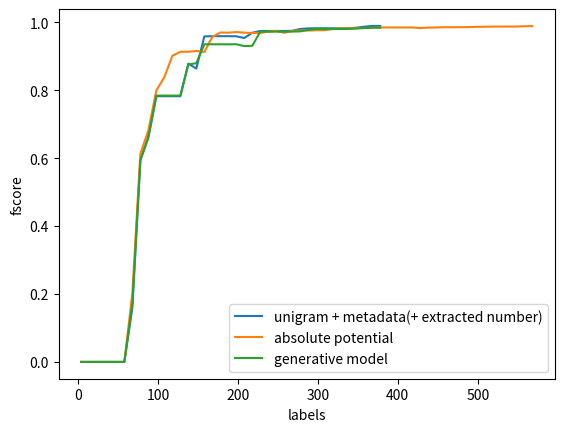

This chart was generated by the following Python code:
import matplotlib.pyplot as plt
import numpy as np


def plot_list(ranges, list_series, list_names):
    fig = plt.figure()
    ax = plt.subplot(111)

    for i in range(len(list_series)):
        ax.plot(ranges[i], list_series[i], label=list_names[i])

    ax.set_ylabel('fscore')
    ax.set_xlabel('labels')

    ax.legend(loc=4)

    plt.show()


fscore_metadata_no_svd = []
fscore_metadata_no_svd.append([0.0, 0.0, 0.0, 0.0, 0.0, 0.0, 0.0, 0.0, 0.0, 0.0, 0.23636261766024208, 0.63899758302670773, 0.70643253705705167, 0.81997710146445857, 0.81997710146445857, 0.81996580326777091, 0.81996580326777091, 0.88216628332907399, 0.87785015713476289, 0.96680621621971929, 0.96775009649347565, 0.96775051489548014, 0.96777918328954626, 0.96777353252161724, 0.96387848629973627, 0.97069505080554808, 0.97888772485690922, 0.97888772485690922, 0.97890050081766133, 0.97884490093128429, 0.9788608019417786, 0.97958526947186864, 0.97965677476935609, 0.97965677476935609, 0.97965677476935609, 0.97915360400250806, 0.97922296205313841, 0.97923259174022792, 0.98253884824114757, 0.9860186675249436, 0.99055474854257719, 0.99055474854257719])
fscore_metadata_no_svd.append([0.0, 0.0, 0.0, 0.0, 0.0, 0.0, 0.0, 0.0, 0.0, 0.0, 0.047451529816275213, 0.52753722150196314, 0.58771720387319271, 0.72128233664539587, 0.72128233664539587, 0.72128233664539587, 0.72128233664539587, 0.87317403017434148, 0.82154357115372934, 0.91910213313091571, 0.91910213313091571, 0.91910883082843042, 0.91911217964606162, 0.91907430295483339, 0.91349843367672956, 0.96428723088029211, 0.97465333471309568, 0.97465333471309568, 0.9746566504868498, 0.97479670853743305, 0.9748510042459344, 0.98070245382992949, 0.98378455097044326, 0.98378455097044326, 0.98378455097044326, 0.98343339502550431, 0.98345929632686757, 0.98347187381101309, 0.98324011546986967, 0.98486586088704486, 0.98486586088704486, 0.98486586088704486])
fscore_metadata_no_svd.append([0.0, 0.0, 0.0, 0.0, 0.0, 0.0, 0.0, 0.0, 0.0, 0.0, 0.28273104587235703, 0.66471229312223845, 0.76611648187029202, 0.86955316396309301, 0.86955316396309301, 0.86955316396309301, 0.86955316396309301, 0.91026431763599203, 0.90726328548995838, 0.98205190160923983, 0.98224493610110397, 0.98224821563793963, 0.98225477464820499, 0.98187885307892009, 0.97457096089414053, 0.97926058365597823, 0.97697110516475738, 0.97697110516475738, 0.97697435246317921, 0.97696829649191874, 0.9773432364718323, 0.98443459107634379, 0.98422284193993004, 0.98652821107623301, 0.98652821107623301, 0.98649386698193819, 0.98650337495943941, 0.9865035484005692, 0.98716939420132443, 0.99162204401629472, 0.99159620804509341, 0.99159620804509341])
fscore_metadata_no_svd.append([0.0, 0.0, 0.0, 0.0, 0.0, 0.0, 0.0, 0.0, 0.0, 0.0, 0.18408592747711727, 0.59827162028936598, 0.65363781381422359, 0.77688140794643479, 0.77688140794643479, 0.77688140794643479, 0.77688140794643479, 0.86604424306267047, 0.86961547297685371, 0.96835090524274137, 0.96835090524274137, 0.96836104513064125, 0.96821403770816139, 0.96696877422393457, 0.96484774966902098, 0.96481795641393719, 0.97516593188314526, 0.97516593188314526, 0.97516593188314526, 0.97529727581962844, 0.97656573498964805, 0.97825875265354878, 0.98399413150470683, 0.98399413150470683, 0.98399413150470683, 0.98399413150470683, 0.98401967405951984, 0.98403957951611387, 0.98481081325437381, 0.98666056323499074, 0.99161763339878228, 0.99161763339878228])
fscore_metadata_no_svd.append([0.0, 0.0, 0.0, 0.0, 0.0, 0.0, 0.0, 0.0, 0.0, 0.0, 0.050090798093549924, 0.53907341967299893, 0.59269148679663153, 0.72472428135984956, 0.72472428135984956, 0.72472428135984956, 0.72472428135984956, 0.86008961027982089, 0.84274548153567996, 0.95636257324808382, 0.95870538203016742, 0.95871201623359048, 0.95870085274058792, 0.95868331947722663, 0.952399279824653, 0.96714367114367117, 0.96714367114367117, 0.96714367114367117, 0.96714703411629099, 0.96717222696162386, 0.96720393344404287, 0.97927499319204825, 0.97899183906351173, 0.97899183906351173, 0.97899183906351173, 0.97902783787682091, 0.97903765529443443, 0.97903500788350362, 0.98298229965964612, 0.98600099785943052, 0.98852049819369503, 0.98852049819369503])

average_metadata_no_svd = list(np.mean(np.matrix(fscore_metadata_no_svd), axis=0).A1)


fscore_metadata_gen_mod = []
fscore_metadata_gen_mod.append([0.0, 0.0, 0.0, 0.0, 0.0, 0.0, 0.0, 0.0, 0.0, 0.0, 0.18602616064848931, 0.5962254190312789, 0.69020171136601483, 0.80596657550441653, 0.80596657550441653, 0.80596657550441653, 0.80596657550441653, 0.88883615093602109, 0.90382127626931297, 0.97401681725596712, 0.97401681725596712, 0.9740235152797091, 0.9739544235049904, 0.97396480990100931, 0.96543969394613038, 0.95285944033451275, 0.96318094237169394, 0.96318094237169394, 0.96318424438527883, 0.96325787012854658, 0.96329322743167245, 0.96329039346507228, 0.97196423698614742, 0.97196423698614742, 0.97196423698614742, 0.97197413787568465, 0.97190621709766056, 0.97202999216814112, 0.97213904481309954, 0.97346925690837971, 0.97834273153015383, 0.97834273153015383])
fscore_metadata_gen_mod.append([0.0, 0.0, 0.0, 0.0, 0.0, 0.0, 0.0, 0.0, 0.0, 0.0, 0.034737684821495585, 0.51256124405311354, 0.55371459604745998, 0.69554424620800159, 0.69555507588084875, 0.69555507588084875, 0.69555507588084875, 0.85258743096594747, 0.85723529005499766, 0.97802572930585485, 0.97802572930585485, 0.97802572930585485, 0.97803901934712012, 0.97804927210189929, 0.97513992947359163, 0.97866735872315569, 0.98030807498477757, 0.98030807498477757, 0.98030807498477757, 0.98030820254050088, 0.98064261344140669, 0.97871629437318453, 0.98205441976384356, 0.98205441976384356, 0.98205441976384356, 0.98206746324118266, 0.98207736045487315, 0.98279361948733057, 0.98551453219512042, 0.98553246895555957, 0.98553246895555957, 0.98553246895555957])
fscore_metadata_gen_mod.append([0.0, 0.0, 0.0, 0.0, 0.0, 0.0, 0.0, 0.0, 0.0, 0.0, 0.16622377622377621, 0.58916257924516469, 0.71304596643979801, 0.82638047558516203, 0.82638047558516203, 0.82638047558516203, 0.82638047558516203, 0.91411542897395692, 0.91362450212882851, 0.91677118114040457, 0.91677118114040457, 0.9167783502596023, 0.91678248553918651, 0.91679378956389956, 0.91612382697026018, 0.92044325513002234, 0.9839081793107004, 0.9839081793107004, 0.9839081793107004, 0.98391462377233008, 0.98392127547140629, 0.98462907610009964, 0.99025047304448222, 0.99006495006803075, 0.99006495006803075, 0.99006819093461707, 0.99006819093461707, 0.99007454520365945, 0.99039377503792769, 0.99138204555433407, 0.99166701374093724, 0.99166701374093724])
fscore_metadata_gen_mod.append([0.0, 0.0, 0.0, 0.0, 0.0, 0.0, 0.0, 0.0, 0.0, 0.0, 0.15560715685299675, 0.58407310118766975, 0.62459594859507728, 0.75282669394299617, 0.75282669394299617, 0.7528463953557254, 0.7528463953557254, 0.85612951287315808, 0.85430602460172267, 0.83728184181210552, 0.83738188582242346, 0.83738939482012531, 0.83739149529812962, 0.83740380858271257, 0.83031934621631642, 0.83841733330371682, 0.96933993926801987, 0.96933993926801987, 0.96930895608259293, 0.96933162438511433, 0.96933472265727383, 0.96871028109012636, 0.96883767213430483, 0.97321468525657007, 0.97321468525657007, 0.97325235735975713, 0.97327533026270785, 0.97372145702939028, 0.97439931441581451, 0.9780113197674789, 0.9780113197674789, 0.9780113197674789])
fscore_metadata_gen_mod.append([0.0, 0.0, 0.0, 0.0, 0.0, 0.0, 0.0, 0.0, 0.0, 0.0, 0.31711351391599873, 0.68785170747890267, 0.73049443385818869, 0.84039150015207098, 0.84039150015207098, 0.84040424767865385, 0.8404181644296409, 0.86852515072437686, 0.86858208105646628, 0.97049301337753657, 0.97049301337753657, 0.97021736597491037, 0.97019852546135965, 0.97113736750544843, 0.96340073505871515, 0.96441268544108527, 0.96605598972478002, 0.96605598972478002, 0.96633673492216188, 0.96635196205646789, 0.96647418054920864, 0.97192844682754753, 0.97566681058648397, 0.98427782061166802, 0.98427782061166802, 0.98419652837558302, 0.98420315551444137, 0.98420315551444137, 0.9862478225450706, 0.98747059145373972, 0.98747059145373972, 0.98747059145373972])

average_metadata_gen_mod = list(np.mean(np.matrix(fscore_metadata_gen_mod), axis=0).A1)


fscore_metadata_no_svd_absolute_potential = []
fscore_metadata_no_svd_absolute_potential.append([0.0, 0.0, 0.0, 0.0, 0.0, 0.0, 0.0, 0.0, 0.0, 0.0, 0.22369838217630841, 0.62262022405093176, 0.67364122426640849, 0.79346569374363518, 0.86397069448859865, 0.96739783703187965, 0.96739783703187965, 0.96739783703187965, 0.96734511588805916, 0.9522543244143804, 0.9522543244143804, 0.95232579958459762, 0.95987435241065433, 0.96049202008140411, 0.96049561044505438, 0.95553212961117928, 0.95553520062993136, 0.95569492081146146, 0.95570499138529574, 0.95570442184305604, 0.97035779789614962, 0.97035779789614962, 0.97035779789614962, 0.96969381311076241, 0.96969381311076241, 0.97739997996853123, 0.98257441839460125, 0.98341879074803973, 0.98342206695628631, 0.98343517157810612, 0.98502220844954036, 0.98721087558791321, 0.98718894454555717, 0.98729545161705956, 0.98731486074693497, 0.98732790887948296, 0.98716598551382762, 0.98717250929936717, 0.98717250929936717, 0.98725240748494325, 0.98587436158032182, 0.98587436158032182, 0.98587436158032182, 0.98587771406149993, 0.98587771406149993, 0.98589728333756788, 0.98595272551857216, 0.98593016861285943, 0.98598569627743049, 0.98608297479629314, 0.98611883715920079])
fscore_metadata_no_svd_absolute_potential.append([0.0, 0.0, 0.0, 0.0, 0.0, 0.0, 0.0, 0.0, 0.0, 0.0, 0.2519869460971495, 0.644402646201788, 0.69536324186706677, 0.80972293855076116, 0.93225343852024123, 0.93225343852024123, 0.92324975436031398, 0.92324975436031398, 0.92324975436031398, 0.92287684227109257, 0.96911643694713012, 0.98287682297219581, 0.98326998164093815, 0.98306574627058596, 0.98307560553912776, 0.98308875093314019, 0.98308875093314019, 0.98308875093314019, 0.98309203722854188, 0.97455964931927619, 0.97456621136057486, 0.97457293603079287, 0.97457293603079287, 0.9746029511511537, 0.97461951670543212, 0.97463591922397685, 0.9749904055264168, 0.9749904055264168, 0.97750516471200544, 0.97750516471200544, 0.97750516471200544, 0.97799097425684434, 0.97800388091712198, 0.97800388091712198, 0.97802345101393395, 0.97810009288548283, 0.96774539422646344, 0.97357831382699966, 0.97457457711553286, 0.97899766357374396, 0.97899766357374396, 0.97974225523484326, 0.97974225523484326, 0.98472144288577146, 0.98480282141712083, 0.98725313376507517, 0.98743510598019657, 0.98744549715895413, 0.98750998591544781, 0.98761011979236857, 0.98765527153269683])
fscore_metadata_no_svd_absolute_potential.append([0.0, 0.0, 0.0, 0.0, 0.0, 0.0, 0.0, 0.0, 0.0, 0.0, 0.11552774931233481, 0.56238056487670185, 0.63258688735504287, 0.75992147958942347, 0.75992147958942347, 0.86997987638349861, 0.86998048791005034, 0.86998048791005034, 0.86998454849257967, 0.86997955348255573, 0.96725884405484353, 0.96832023736846595, 0.96832700967585239, 0.96834649494213487, 0.96834988102075992, 0.96835326707715741, 0.96835665311132768, 0.96842098353768991, 0.97741555572138172, 0.95726967743573632, 0.97291471809493602, 0.97322708286824489, 0.97322078535539003, 0.97633501621974761, 0.97631846202609429, 0.97510623812181974, 0.98081744953945826, 0.98084010735703919, 0.98220887691526226, 0.98279424097059132, 0.98281058225538021, 0.98611735683724999, 0.98611735683724999, 0.98619260972202138, 0.98625095144957564, 0.98710975480616492, 0.98712600598133715, 0.98854801124949776, 0.98867189634062091, 0.98867189634062091, 0.98870049234487278, 0.98889199497456748, 0.98889199497456748, 0.98889849270128105, 0.98935800817922281, 0.98935800817922281, 0.98935800817922281, 0.98935800817922281, 0.98936125748714765, 0.99428801441413805, 0.99428801441413805])
fscore_metadata_no_svd_absolute_potential.append([0.0, 0.0, 0.0, 0.0, 0.0, 0.0, 0.0, 0.0, 0.0, 0.0, 0.24568159496606864, 0.6383077002035823, 0.69796173503781145, 0.81256823067837602, 0.81256823067837602, 0.91469010137922102, 0.9147012002440712, 0.9147159983774259, 0.9260463610114148, 0.92758913786272301, 0.92791588098486422, 0.97817359215612465, 0.97684772641108986, 0.97684772641108986, 0.97761663134838095, 0.97800819791649796, 0.97801813244852853, 0.98242772328342798, 0.98242772328342798, 0.98242772328342798, 0.98243100661136218, 0.98643491914362391, 0.98614644815773811, 0.98644144144144141, 0.98645448578525385, 0.98663381147079543, 0.98663381147079543, 0.98714209925566287, 0.98652929051262028, 0.98722317960852912, 0.98722317960852912, 0.98722317960852912, 0.98722317960852912, 0.9860030504936983, 0.98621856944190178, 0.98624127232902759, 0.98696398382711215, 0.98696398382711215, 0.98696398382711215, 0.98668808739657798, 0.98668808739657798, 0.98725907826841763, 0.98725907826841763, 0.98726542632369163, 0.98726542632369163, 0.98726542632369163, 0.98726542632369163, 0.98726542632369163, 0.98726542632369163, 0.98726542632369163, 0.98789694581723708])
fscore_metadata_no_svd_absolute_potential.append([0.0, 0.0, 0.0, 0.0, 0.0, 0.0, 0.0, 0.0, 0.0, 0.0, 0.17690726886487487, 0.59873103203478573, 0.70932418076325887, 0.82294197433336813, 0.82295513233743356, 0.8229529576152772, 0.8915710009019665, 0.8915710009019665, 0.89157565207625566, 0.89159518762371381, 0.9684306527437414, 0.96853575810059889, 0.95947930309163776, 0.96833451973638895, 0.95841287155713117, 0.95841625301513811, 0.95931494185763633, 0.97382781974472521, 0.97541963108281926, 0.97541963108281926, 0.97497121820180443, 0.97496772179274949, 0.97497089260509551, 0.97679524278119323, 0.97677938138972964, 0.98696187594650986, 0.98695536142040896, 0.98572671720917993, 0.98572671720917993, 0.98591558339406504, 0.98606920459652048, 0.98637645903470228, 0.98636063132626006, 0.98638604328737578, 0.98638604328737578, 0.98638604328737578, 0.98641206675224635, 0.9864153195914005, 0.98679217418663034, 0.98679217418663034, 0.98679217418663034, 0.98742936446490459, 0.98743261736945931, 0.98743261736945931, 0.98746132865582736, 0.98746132865582736, 0.9876770916008214, 0.98768685012146062, 0.98770961927131706, 0.98770961927131706, 0.98776357478422372])

average_metadata_no_svd_absolute_potential = list(np.mean(np.matrix(fscore_metadata_no_svd_absolute_potential), axis=0).A1)



label_0 = [4, 8, 12, 16, 20, 24, 28, 38, 48, 58, 68, 78, 88, 98, 108, 118, 128, 138, 148, 158, 168, 178, 188, 198, 208, 218, 228, 238, 248, 258, 268, 278, 288, 298, 308, 318, 328, 338, 348, 358, 368, 378]
label_potential = [4, 8, 12, 16, 20, 24, 28, 38, 48, 58, 68, 78, 88, 98, 108, 118, 128, 138, 148, 158, 168, 178, 188, 198, 208, 218, 228, 238, 248, 258, 268, 278, 288, 298, 308, 318, 328, 338, 348, 358, 368, 378, 388, 398, 408, 418, 428, 438, 448, 458, 468, 478, 488, 498, 508, 518, 528, 538, 548, 558, 568]


ranges = [label_0, label_potential, label_0]
list = [average_metadata_no_svd, average_metadata_no_svd_absolute_potential, average_metadata_gen_mod]
names = ["unigram + metadata(+ extracted number)", "absolute potential", "generative model"]

plot_list(ranges, list, names)